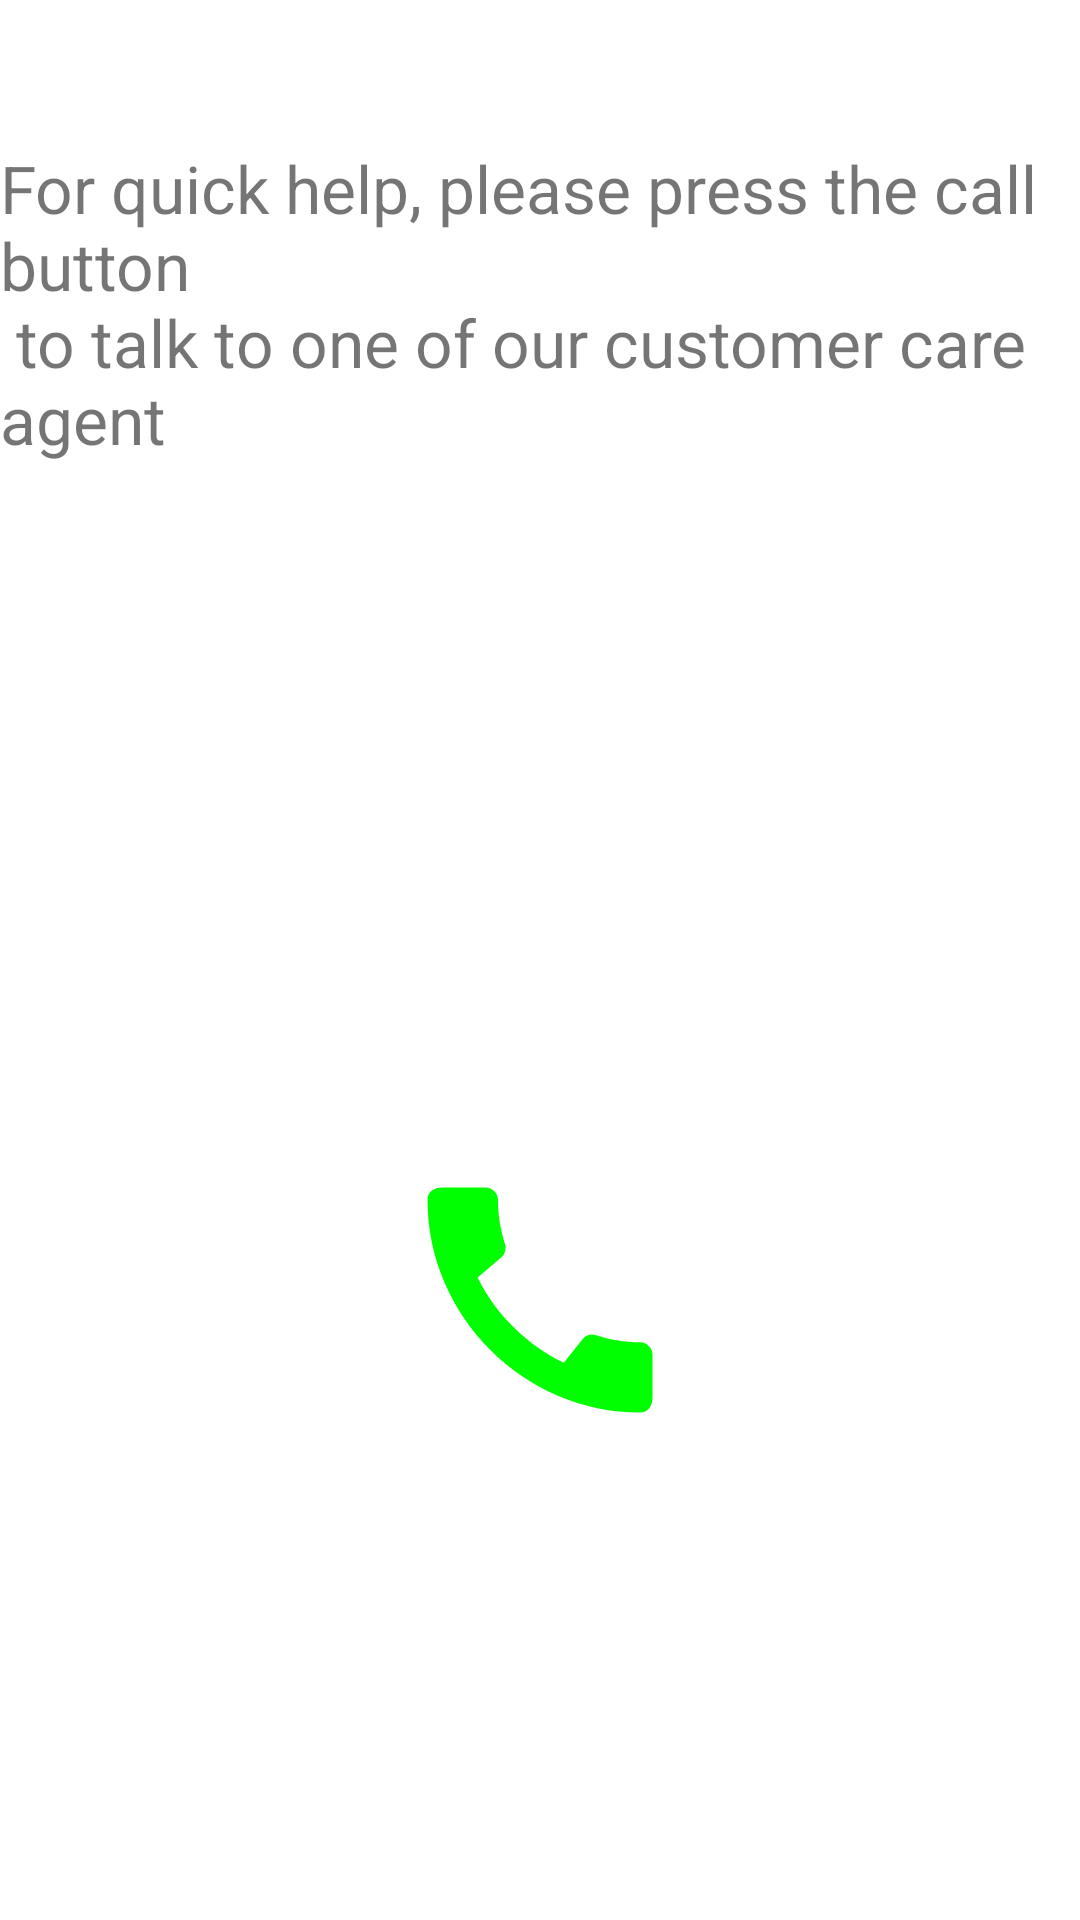

Reconstruct the res/layout file that produces this screen, plus the resources it refers to.
<!-- AndroidManifest.xml: application theme Theme.RevisionApp -->
<!-- res/layout/fragment_support.xml -->
<?xml version="1.0" encoding="utf-8"?>
<androidx.constraintlayout.widget.ConstraintLayout xmlns:android="http://schemas.android.com/apk/res/android"
    xmlns:tools="http://schemas.android.com/tools"
    android:layout_width="match_parent"
    android:layout_height="match_parent"
    xmlns:app="http://schemas.android.com/apk/res-auto"
    tools:context=".fragments.SupportFragment">
    <TextView
        android:id="@+id/call"
        android:layout_width="wrap_content"
        android:layout_height="wrap_content"
        android:text="@string/call"
        android:textSize="22sp"
        android:layout_marginTop="@dimen/large_spacing"
        app:layout_constraintStart_toStartOf="parent"
        app:layout_constraintEnd_toEndOf="parent"
        app:layout_constraintTop_toTopOf="parent"/>

    <ImageView
        android:id="@+id/call_icon"
        android:layout_width="wrap_content"
        android:layout_height="wrap_content"
        android:layout_marginTop="@dimen/extra_large_spacing"
        app:layout_constraintBottom_toBottomOf="parent"
        app:layout_constraintEnd_toEndOf="parent"
        android:contentDescription="@string/call_icon"
        app:layout_constraintStart_toStartOf="parent"
        app:layout_constraintTop_toBottomOf="@+id/call"
        app:srcCompat="@drawable/ic_baseline_call_24" />
</androidx.constraintlayout.widget.ConstraintLayout>
<!-- resources referenced by this layout -->
<resources>
  <dimen name="extra_large_spacing">72dp</dimen>
  <dimen name="large_spacing">48dp</dimen>
  <!-- drawable ic_baseline_call_24 (drawable) -->
  <vector android:height="100dp" android:tint="#00FF00"
      android:viewportHeight="24" android:viewportWidth="24"
      android:width="100dp" xmlns:android="http://schemas.android.com/apk/res/android">
      <path android:fillColor="@android:color/white" android:pathData="M20.01,15.38c-1.23,0 -2.42,-0.2 -3.53,-0.56 -0.35,-0.12 -0.74,-0.03 -1.01,0.24l-1.57,1.97c-2.83,-1.35 -5.48,-3.9 -6.89,-6.83l1.95,-1.66c0.27,-0.28 0.35,-0.67 0.24,-1.02 -0.37,-1.11 -0.56,-2.3 -0.56,-3.53 0,-0.54 -0.45,-0.99 -0.99,-0.99H4.19C3.65,3 3,3.24 3,3.99 3,13.28 10.73,21 20.01,21c0.71,0 0.99,-0.63 0.99,-1.18v-3.45c0,-0.54 -0.45,-0.99 -0.99,-0.99z"/>
  </vector>
  <string name="call">For quick help, please press the call button \n to talk to one of our customer care agent</string>
  <string name="call_icon">call icon</string>
  <style name="Theme.RevisionApp" parent="Theme.MaterialComponents.DayNight.DarkActionBar">
          
          <item name="colorPrimary">@color/purple_500</item>
          <item name="colorPrimaryVariant">@color/purple_700</item>
          <item name="colorOnPrimary">@color/white</item>
          
          <item name="colorSecondary">@color/teal_200</item>
          <item name="colorSecondaryVariant">@color/teal_700</item>
          <item name="colorOnSecondary">@color/black</item>
          
          <item name="android:statusBarColor" tools:targetApi="l">?attr/colorPrimaryVariant</item>
          
      </style>
  <!-- not gathered from this repository: default colours our renderer supplied (Android Studio template values) -->
  <color name="purple_500">#FF6200EE</color>
  <color name="purple_700">#FF3700B3</color>
  <color name="teal_200">#FF03DAC5</color>
  <color name="teal_700">#FF018786</color>
  <color name="black">#FF000000</color>
  <color name="white">#FFFFFFFF</color>
</resources>
